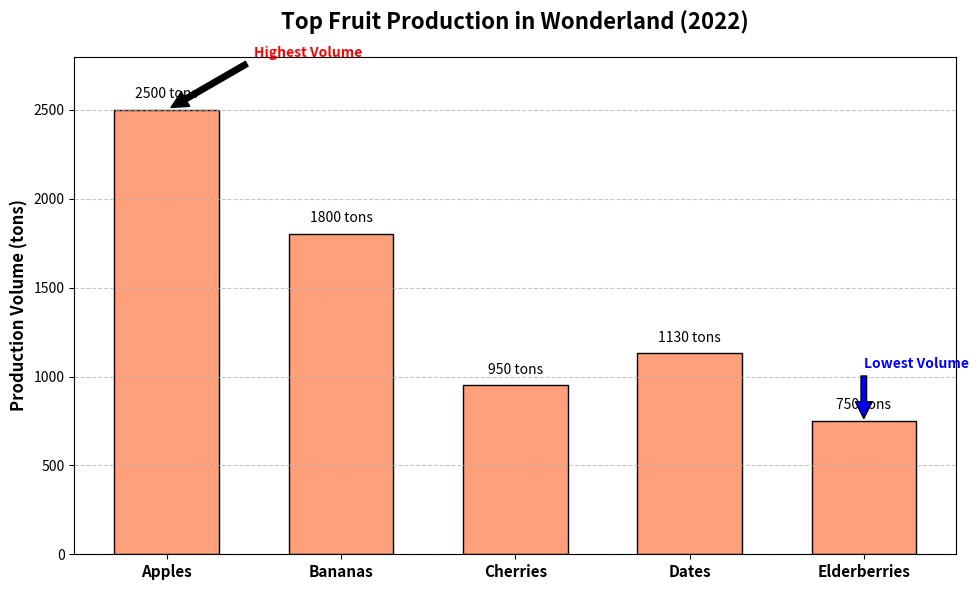

This figure's Python source:
import matplotlib.pyplot as plt
import numpy as np

# Fruits and their production volumes in tons
fruits = ["Apples", "Bananas", "Cherries", "Dates", "Elderberries"]
production_volume = [2500, 1800, 950, 1130, 750]

# Create the figure and axis
fig, ax = plt.subplots(figsize=(10, 6))

# Plot the vertical bar chart with a single color
bars = ax.bar(fruits, production_volume, color='#FFA07A', edgecolor='black', width=0.6)

# Add data labels above each bar
for bar in bars:
    height = bar.get_height()
    ax.text(bar.get_x() + bar.get_width() / 2, height + 50,
            f'{int(height)} tons', ha='center', va='bottom', fontsize=10, color='black')

# Customize the appearance
ax.set_ylabel('Production Volume (tons)', fontsize=12, fontweight='bold')
ax.set_title('Top Fruit Production in Wonderland (2022)',
             fontsize=16, fontweight='bold', pad=20)
ax.set_ylim(0, max(production_volume) + 300)
ax.set_xticks(np.arange(len(fruits)))
ax.set_xticklabels(fruits, fontsize=11, fontweight='bold')
ax.grid(axis='y', linestyle='--', alpha=0.7)

# Add annotations to highlight specific points
ax.annotate('Highest Volume', xy=(0, production_volume[0]), 
            xytext=(0.5, production_volume[0] + 300), 
            arrowprops=dict(facecolor='black', shrink=0.05),
            fontsize=10, fontweight='bold', color='red')

ax.annotate('Lowest Volume', xy=(4, production_volume[4]), 
            xytext=(4, production_volume[4] + 300), 
            arrowprops=dict(facecolor='blue', shrink=0.05),
            fontsize=10, fontweight='bold', color='blue')

# Adjust layout to ensure the chart is visually appealing
plt.tight_layout()

# Display the plot
plt.show()
